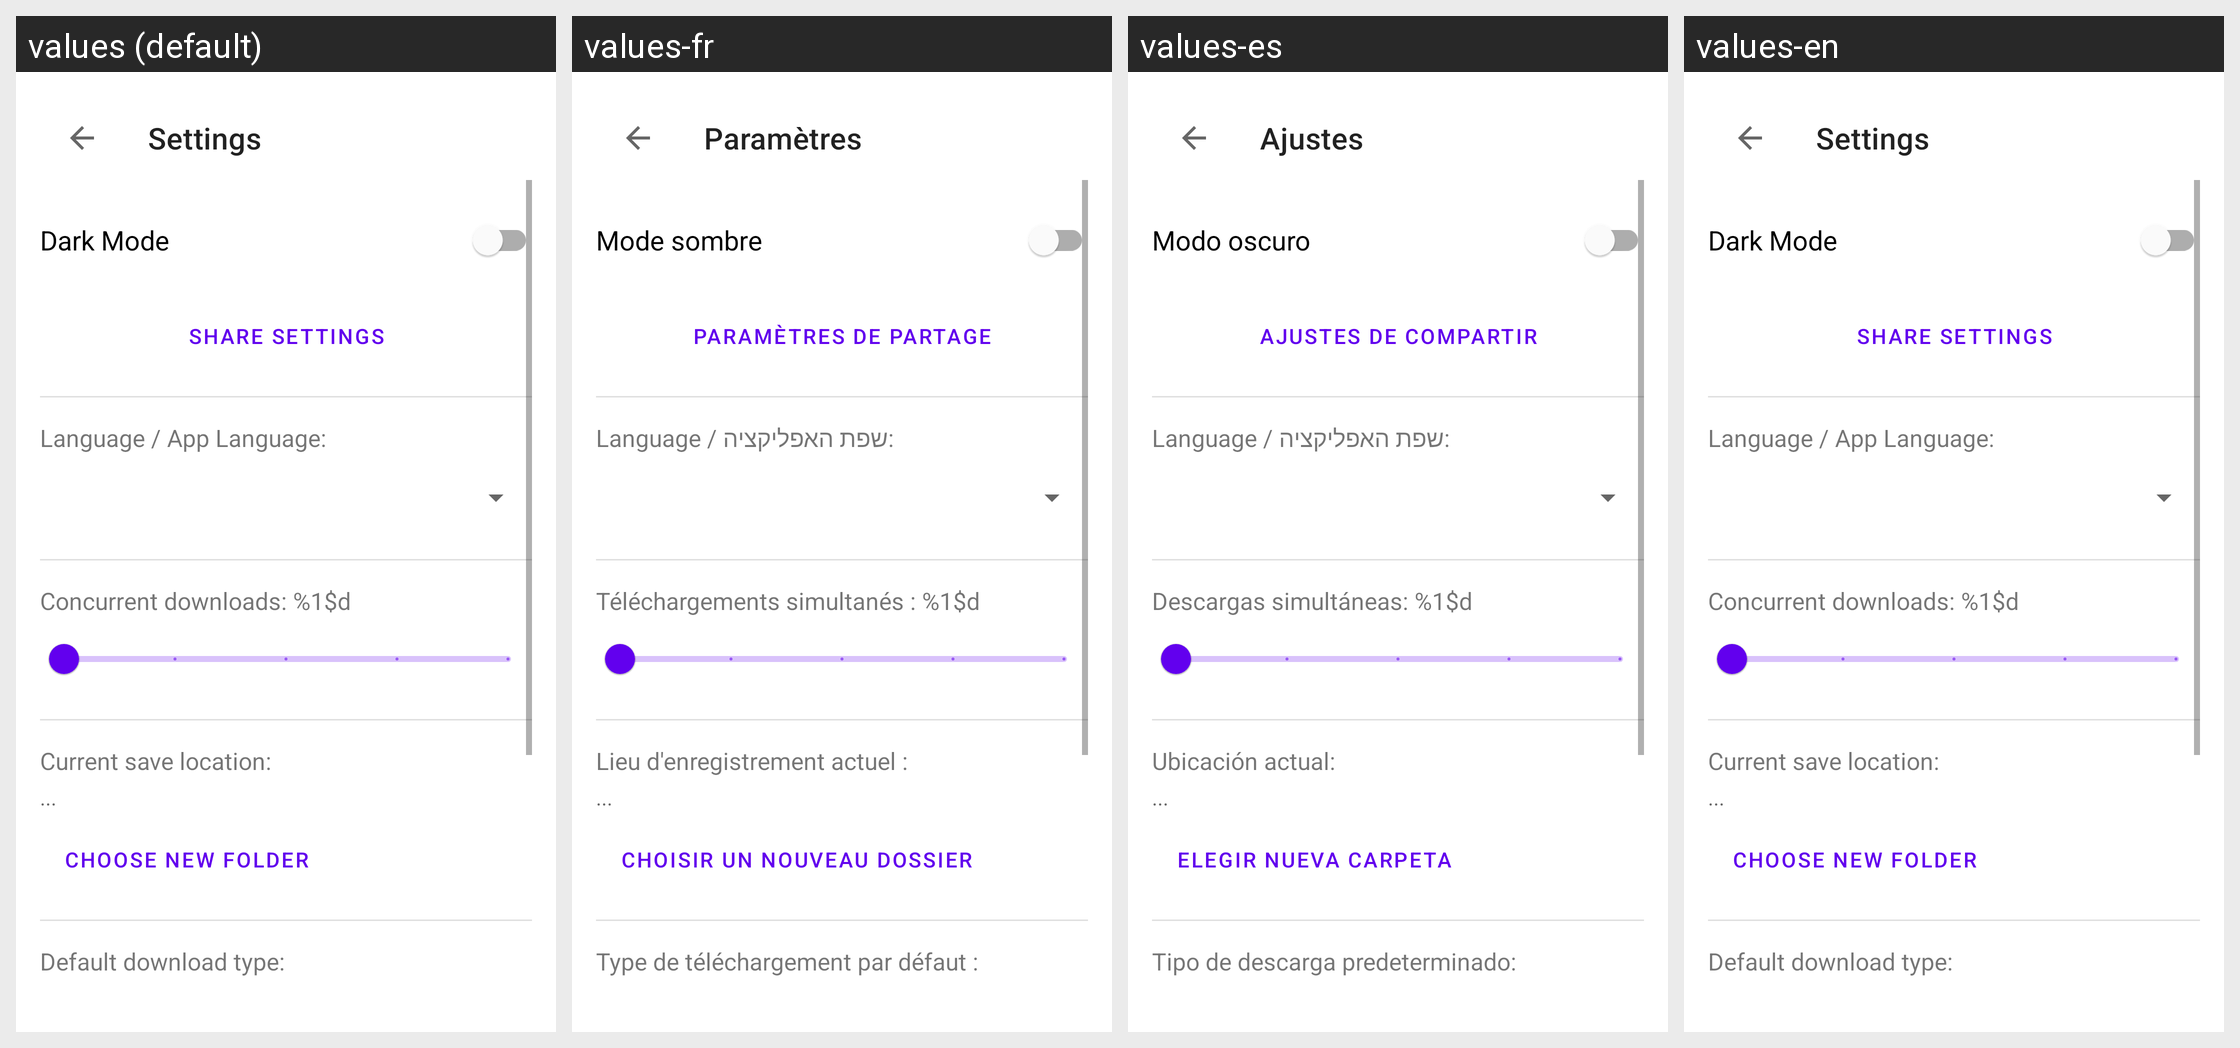

For this localized Android screen grid, give each drawn string resource with its value in every locale shown.
Android screen res/layout/activity_settings.xml rendered under 4 locales, left to right: values (default), values-fr, values-es, values-en. Device: Nexus 5 (rendered at 1080×1920; each locale shown at half size, 540×960, under a caption strip naming it); theme Theme.MaterialComponents.DayNight.NoActionBar.
Other locales in the repository, not shown: values-ar, values-iw, values-ru.
Strings drawn on this screen, with the default value and each locale's value (text and hints the layout hard-codes, and strings that could not be matched under every locale, appear in the picture but are not listed):

title_settings
  values: Settings
  values-fr: Paramètres
  values-es: Ajustes
  values-en: Settings

switch_dark_mode
  values: Dark Mode
  values-fr: Mode sombre
  values-es: Modo oscuro
  values-en: Dark Mode

btn_share_settings
  values: Share Settings
  values-fr: Paramètres de partage
  values-es: Ajustes de compartir
  values-en: Share Settings

label_language_setting
  values: Language / App Language:
  values-fr: Language / שפת האפליקציה:
  values-es: Language / שפת האפליקציה:
  values-en: Language / App Language:

label_max_concurrent
  values: Concurrent downloads: %1$d
  values-fr: Téléchargements simultanés : %1$d
  values-es: Descargas simultáneas: %1$d
  values-en: Concurrent downloads: %1$d

label_save_location
  values: Current save location:
  values-fr: Lieu d'enregistrement actuel :
  values-es: Ubicación actual:
  values-en: Current save location:

btn_choose_folder
  values: Choose new folder
  values-fr: Choisir un nouveau dossier
  values-es: Elegir nueva carpeta
  values-en: Choose new folder

label_default_format
  values: Default download type:
  values-fr: Type de téléchargement par défaut :
  values-es: Tipo de descarga predeterminado:
  values-en: Default download type:
